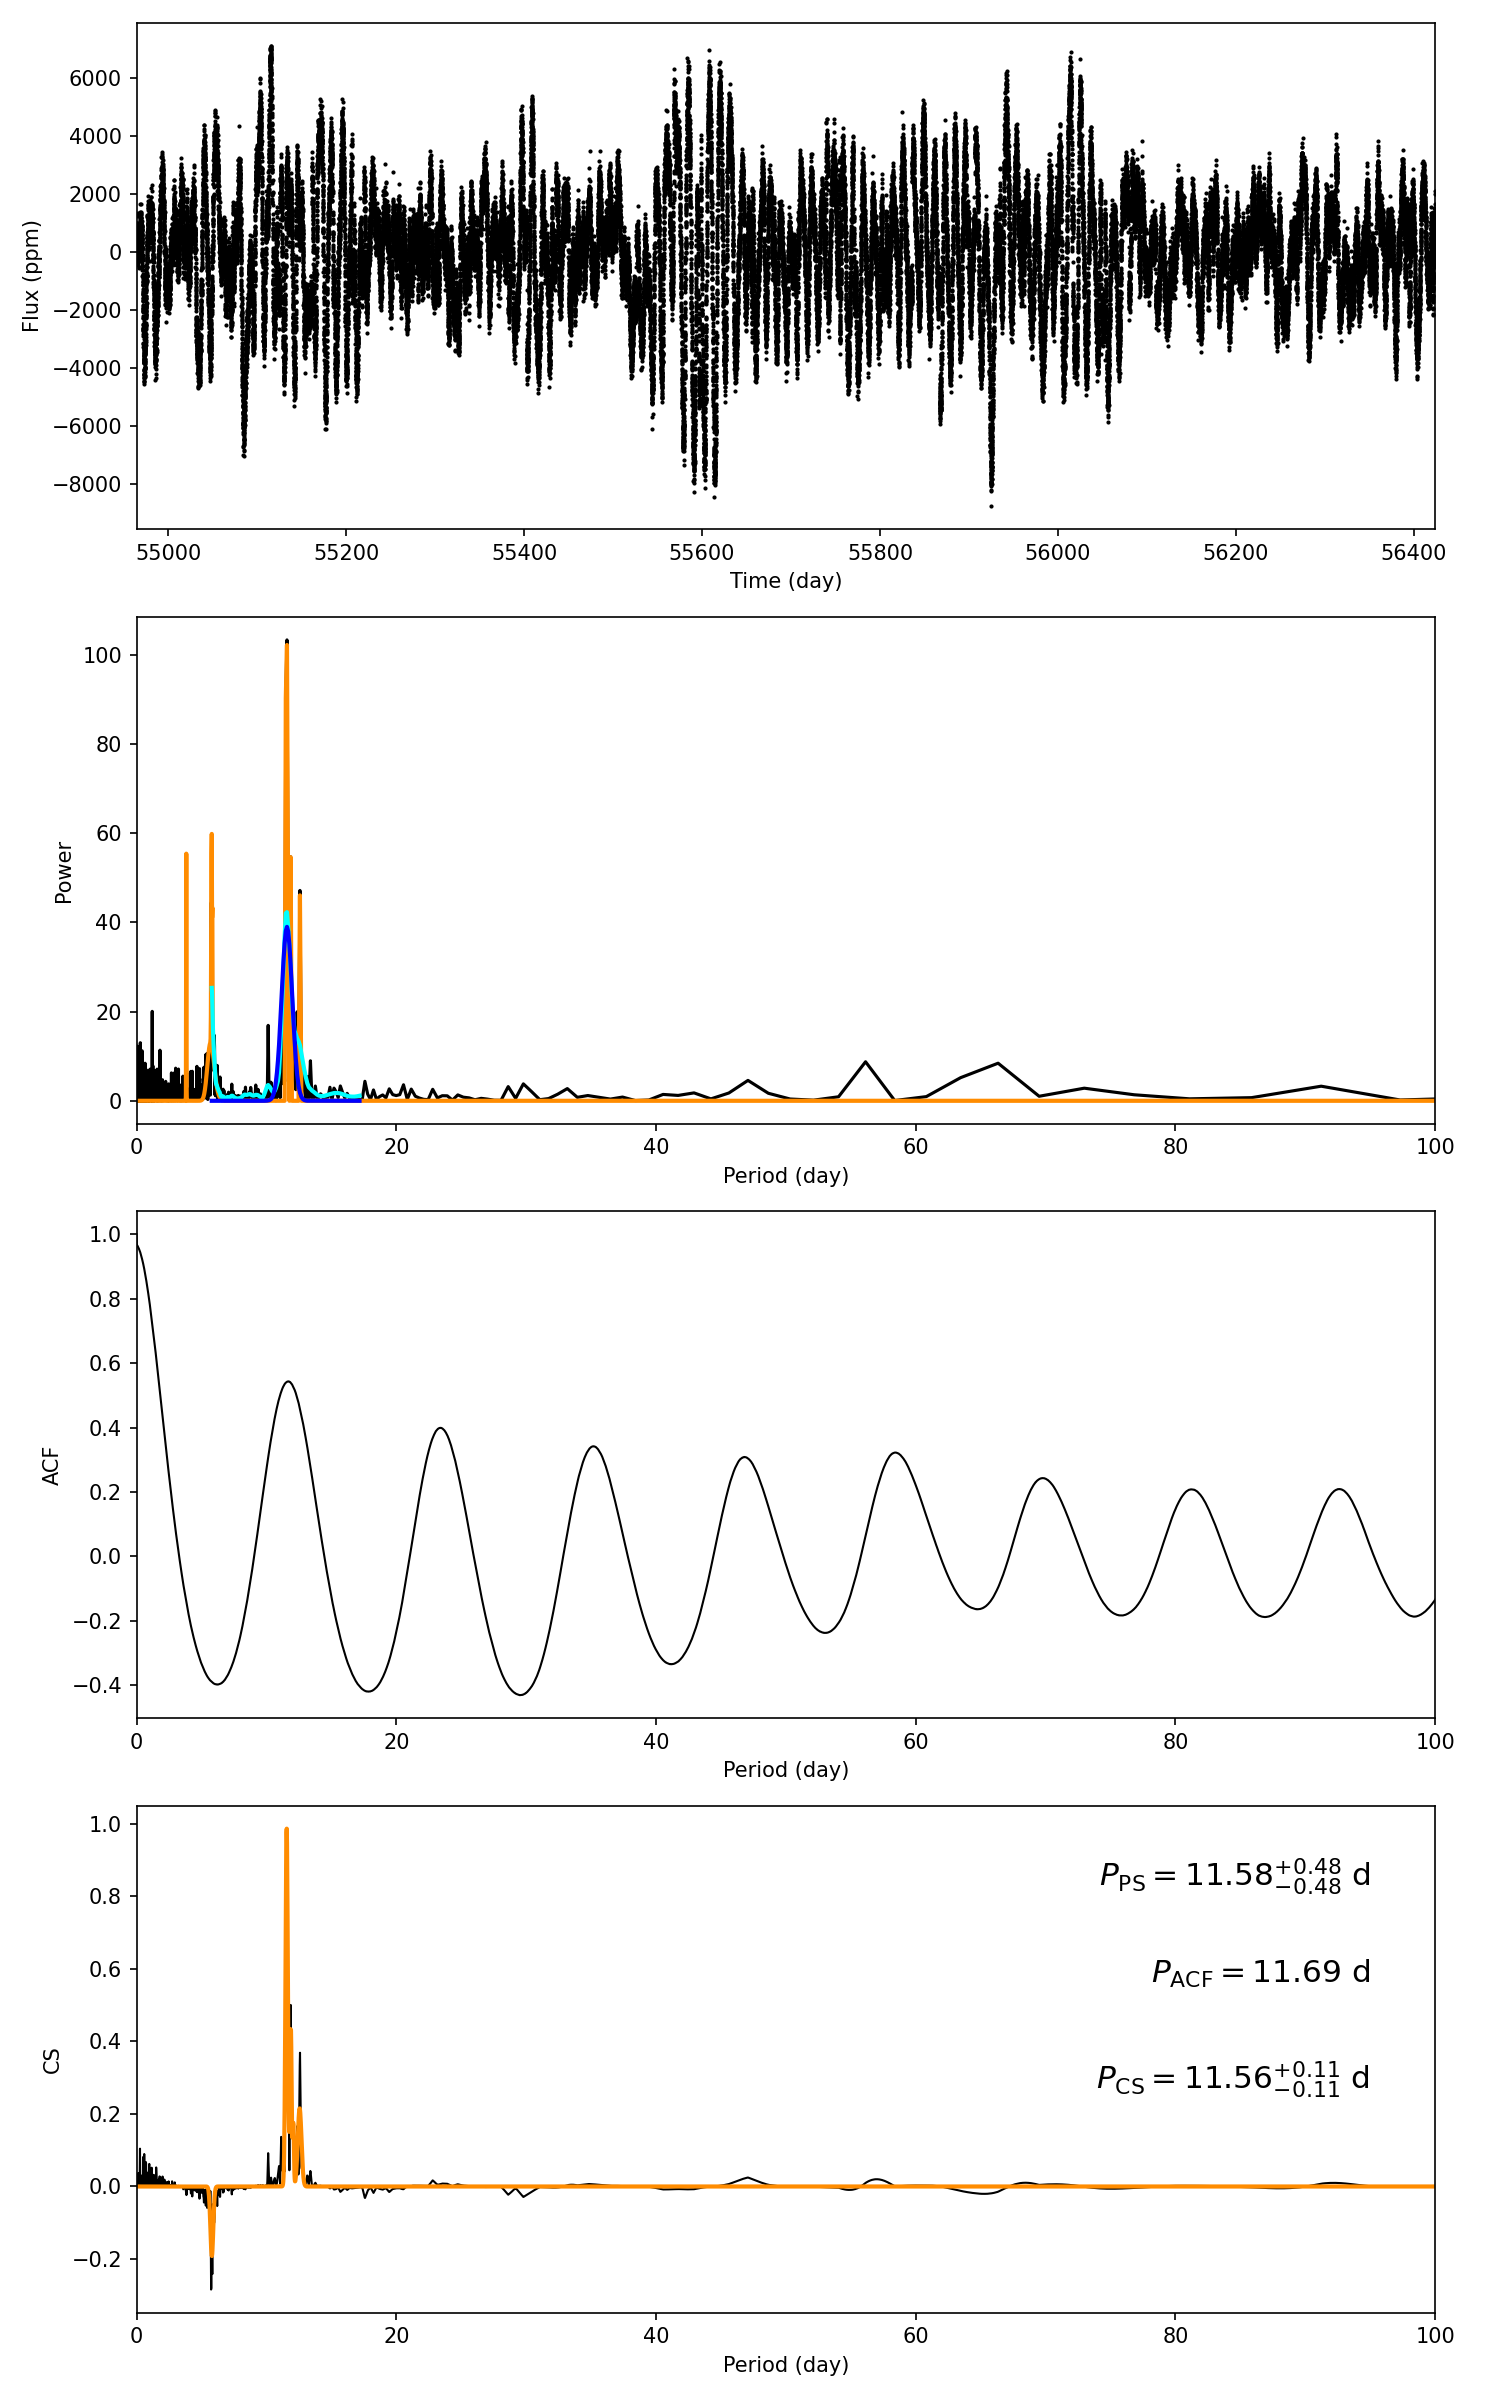

Data behind this chart, as committed beside it:
target_id, prot_ps, prot_acf, prot_cs, e_prot_ps, E_prot_ps, e_prot_acf, E_prot_acf, e_prot_cs, E_prot_cs, sph_ps, sph_acf, sph_cs, e_sph_ps, e_sph_acf, e_sph_cs, h_ps, fa_prob_ps, hacf, gacf, hcs
9395164, 11.58, 11.69, 11.56, 0.4762, 0.4762, -1.0, -1.0, 0.1053, 0.1053, 1996, 1985, 1992, 682.7, 679.6, 691.2, 103.4, 1.2712024524239512e-45, 0.9362, 0.5317, 0.9816
